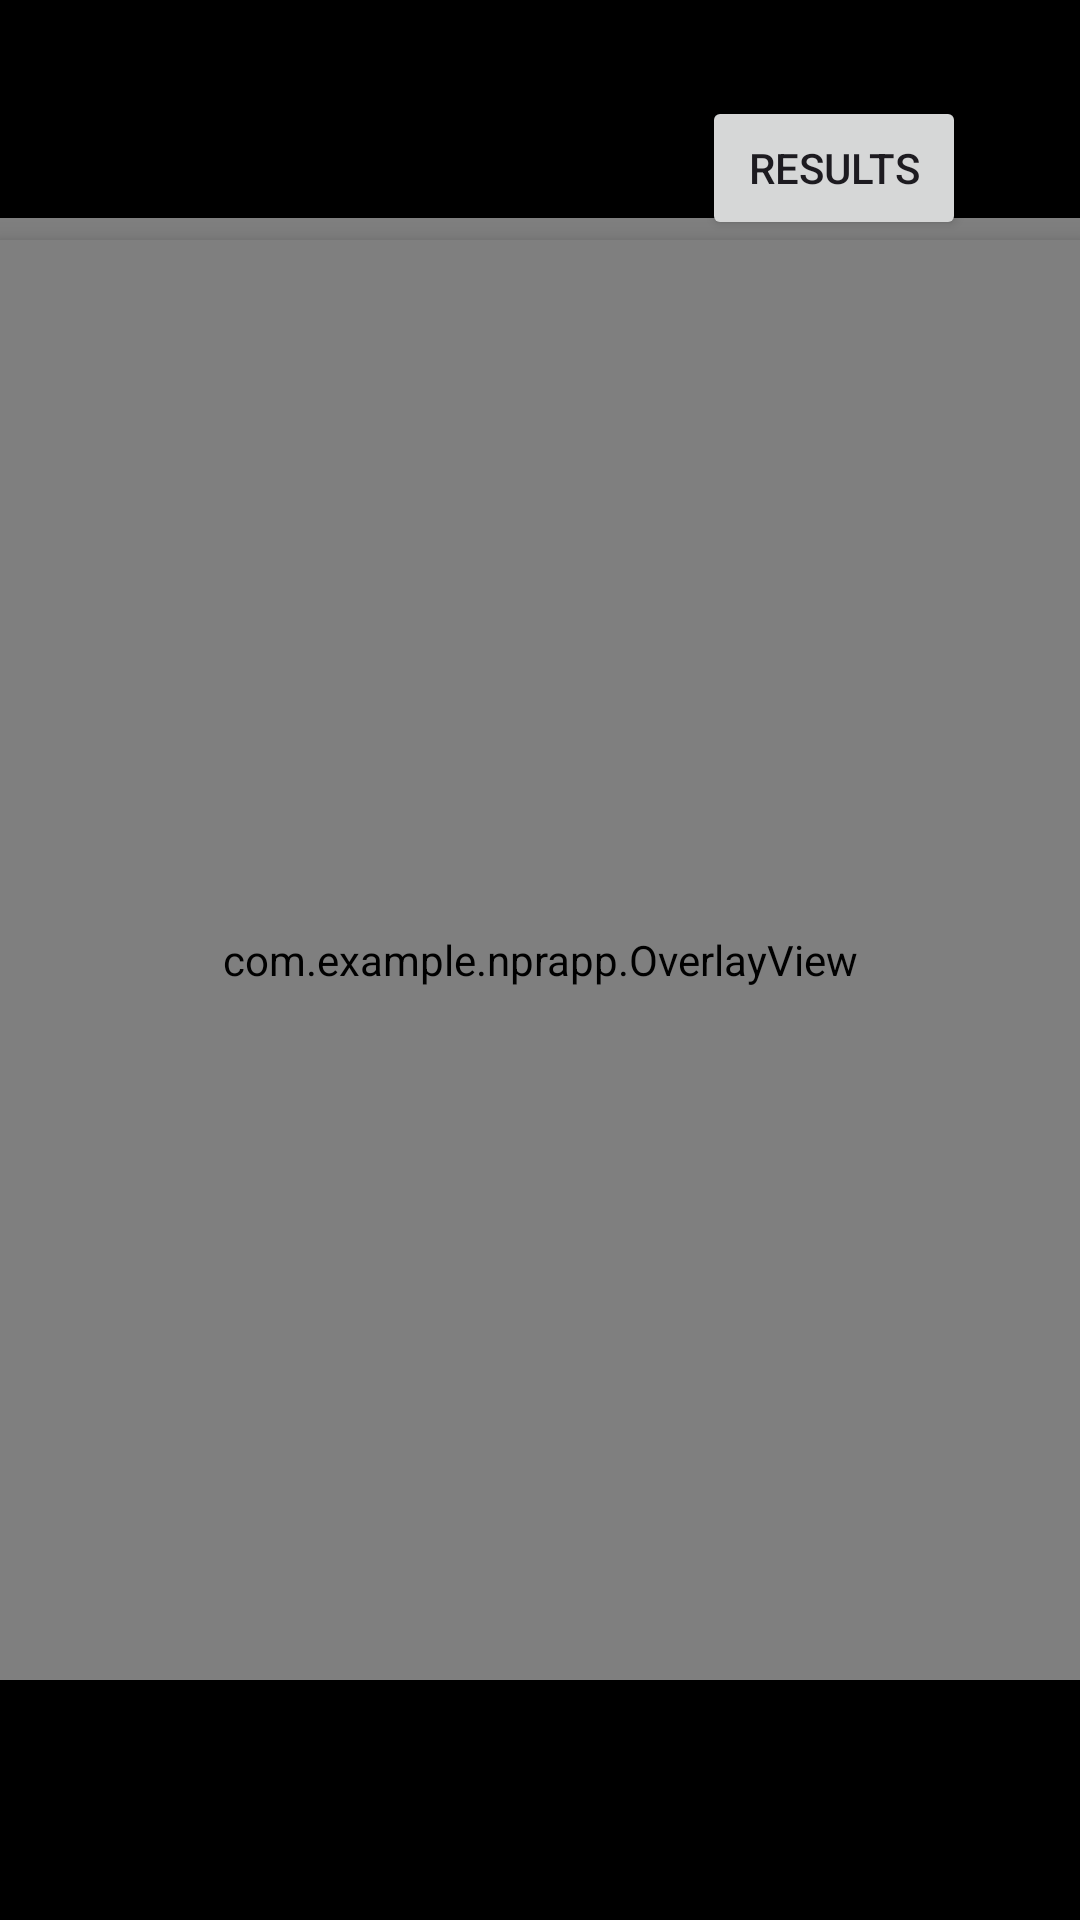

Produce the Android XML layout that renders to this screen, including the resource entries it uses.
<!-- AndroidManifest.xml: application theme Theme.NPRapp -->
<!-- res/layout/activity_realtime_detection.xml -->
<?xml version="1.0" encoding="utf-8"?>
<androidx.constraintlayout.widget.ConstraintLayout xmlns:android="http://schemas.android.com/apk/res/android"
    xmlns:app="http://schemas.android.com/apk/res-auto"
    xmlns:tools="http://schemas.android.com/tools"
    android:id="@+id/main"
    android:layout_width="match_parent"
    android:layout_height="match_parent"
    android:background="@color/black"
    tools:context=".realtimeDetection">

    <androidx.camera.view.PreviewView
        android:id="@+id/view_finder"
        android:layout_width="0dp"
        android:layout_height="0dp"
        android:layout_marginBottom="15dp"
        app:layout_constraintBottom_toBottomOf="parent"
        app:layout_constraintDimensionRatio="3:4"
        app:layout_constraintEnd_toEndOf="parent"
        app:layout_constraintHorizontal_bias="0.5"
        app:layout_constraintStart_toStartOf="parent"
        app:layout_constraintTop_toTopOf="parent"
        app:layout_constraintVertical_bias="0.5"
        app:scaleType="fillStart" />

    <com.example.nprapp.OverlayView
        android:id="@+id/overlay"
        android:layout_width="0dp"
        android:layout_height="0dp"
        android:translationZ="5dp"
        app:layout_constraintBottom_toBottomOf="parent"
        app:layout_constraintDimensionRatio="3:4"
        app:layout_constraintEnd_toEndOf="parent"
        app:layout_constraintHorizontal_bias="0.5"
        app:layout_constraintStart_toStartOf="parent"
        app:layout_constraintTop_toTopOf="parent"
        app:layout_constraintVertical_bias="0.5" />

    <TextView
        android:id="@+id/inferenceTime"
        android:layout_width="wrap_content"
        android:layout_height="wrap_content"
        android:layout_margin="32dp"
        android:textColor="@color/white"
        app:layout_constraintBottom_toBottomOf="parent"
        app:layout_constraintEnd_toEndOf="parent"
        app:layout_constraintHorizontal_bias="0.074"
        app:layout_constraintStart_toStartOf="parent"
        app:layout_constraintTop_toTopOf="parent"
        app:layout_constraintVertical_bias="0.02"
        tools:text="100ms" />


    <Button
        android:id="@+id/Capture"
        android:layout_width="wrap_content"
        android:layout_height="wrap_content"
        android:layout_marginStart="31dp"
        android:layout_marginTop="656dp"
        android:text="Capture"
        app:layout_constraintEnd_toEndOf="parent"
        app:layout_constraintHorizontal_bias="0.444"
        app:layout_constraintStart_toStartOf="parent"
        app:layout_constraintTop_toTopOf="parent" />

    <Button
        android:id="@+id/Results"
        android:layout_width="wrap_content"
        android:layout_height="wrap_content"
        android:layout_marginStart="31dp"
        android:layout_marginTop="32dp"
        android:text="Results"
        app:layout_constraintEnd_toEndOf="parent"
        app:layout_constraintHorizontal_bias="0.842"
        app:layout_constraintStart_toStartOf="parent"
        app:layout_constraintTop_toTopOf="parent" />


</androidx.constraintlayout.widget.ConstraintLayout>
<!-- resources referenced by this layout -->
<resources>
  <style name="Theme.NPRapp" parent="Base.Theme.NPRapp" />
  <style name="Base.Theme.NPRapp" parent="Theme.Material3.DayNight.NoActionBar">
          
          
      </style>
  <!-- not gathered from this repository: default colours our renderer supplied (Android Studio template values) -->
  <color name="black">#FF000000</color>
  <color name="white">#FFFFFFFF</color>
</resources>
